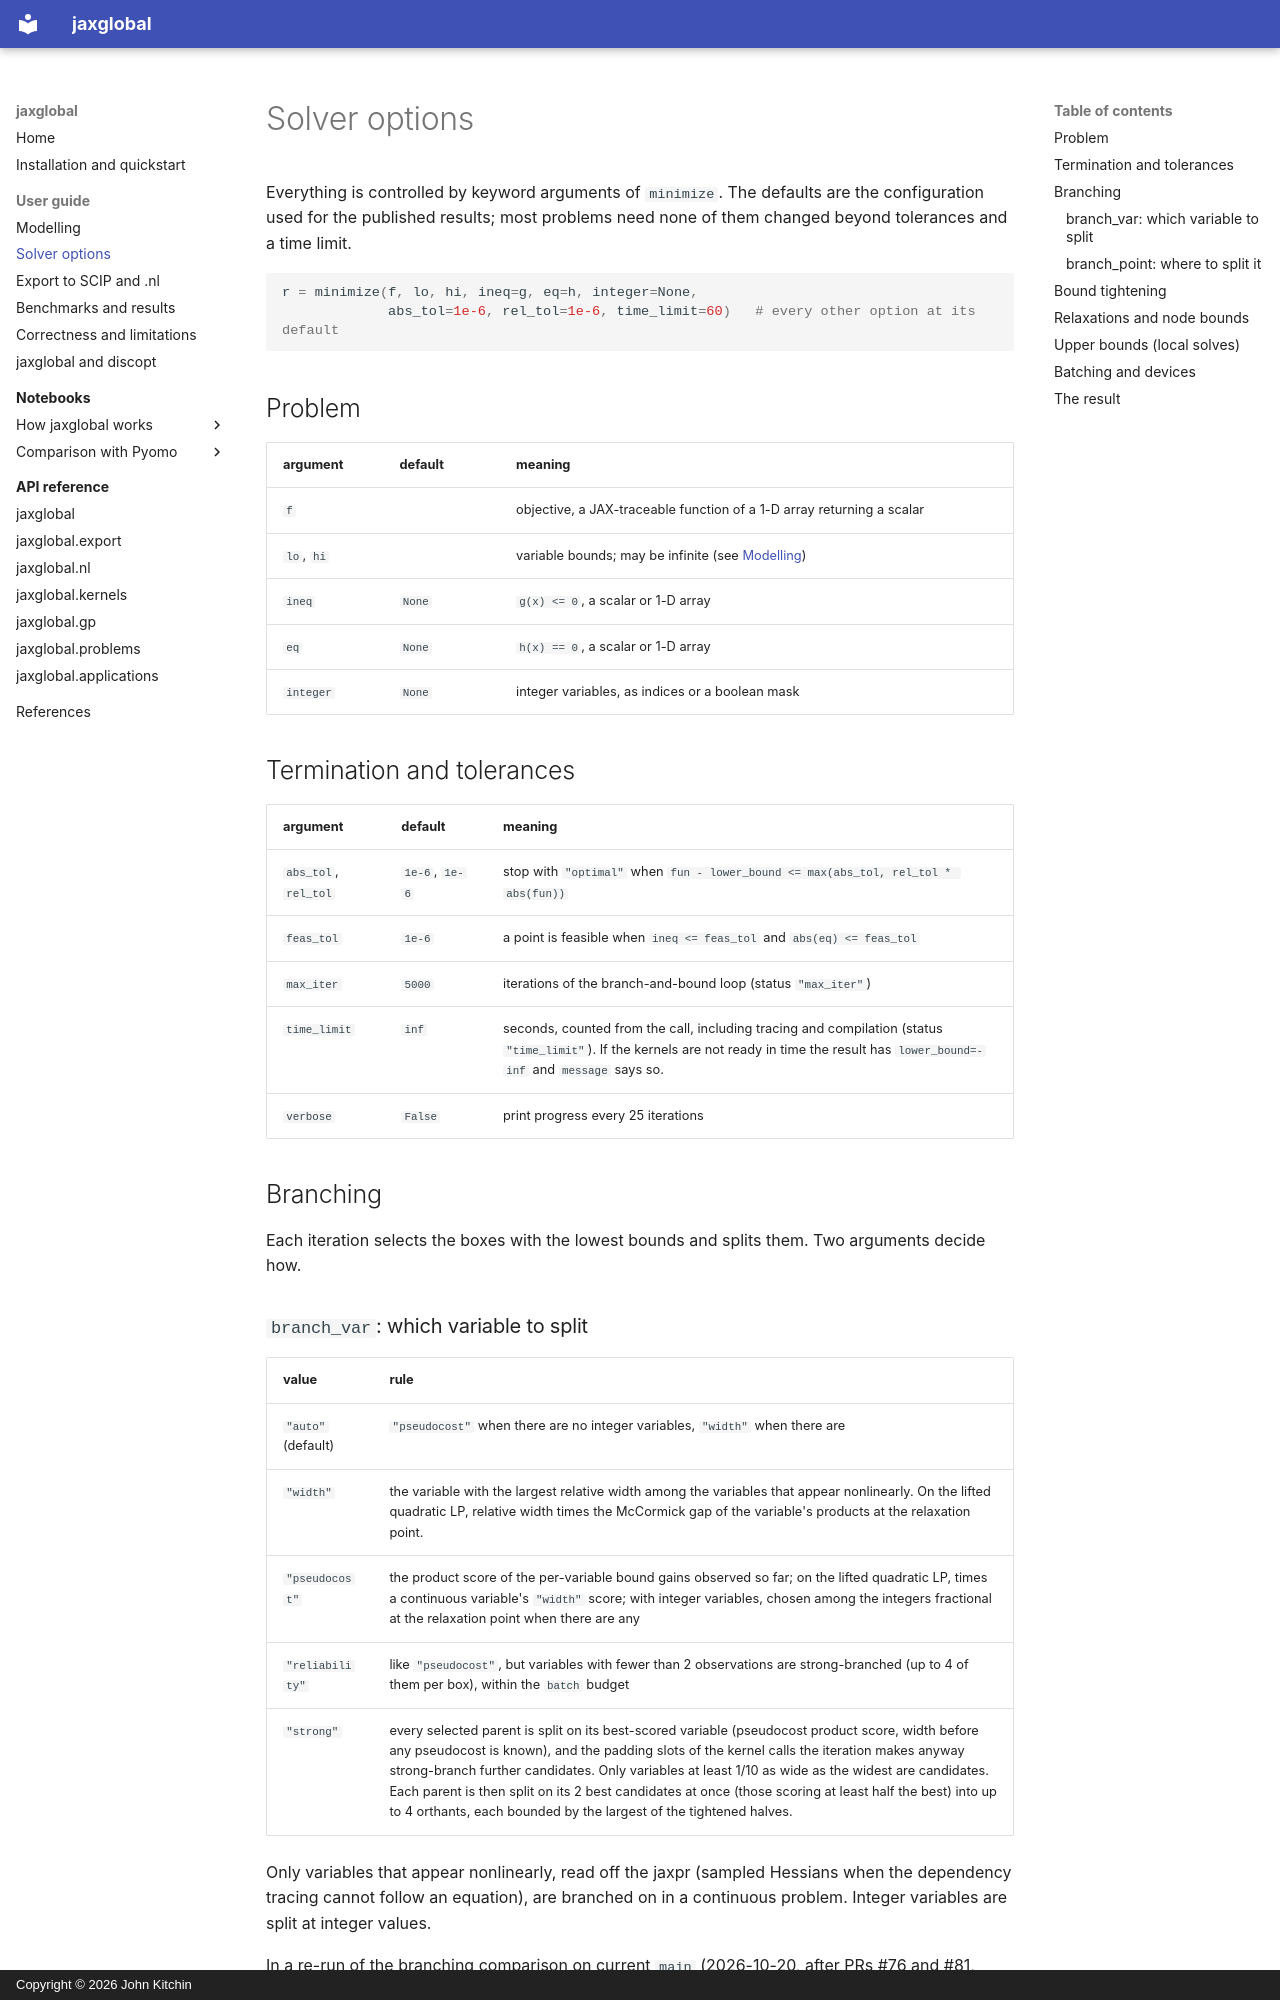

repository: jkitchin/jax-go · page: guide/solver-options/index.html · generator: mkdocs · copyright: Copyright © 2026 John Kitchin

# Solver options

Everything is controlled by keyword arguments of `minimize`. The defaults are
the configuration used for the published results; most problems need none of
them changed beyond tolerances and a time limit.

```python
r = minimize(f, lo, hi, ineq=g, eq=h, integer=None,
             abs_tol=1e-6, rel_tol=1e-6, time_limit=60)   # every other option at its default
```

## Problem

| argument | default | meaning |
|---|---|---|
| `f` | | objective, a JAX-traceable function of a 1-D array returning a scalar |
| `lo`, `hi` | | variable bounds; may be infinite (see [Modelling](modelling.md#bounds)) |
| `ineq` | `None` | `g(x) <= 0`, a scalar or 1-D array |
| `eq` | `None` | `h(x) == 0`, a scalar or 1-D array |
| `integer` | `None` | integer variables, as indices or a boolean mask |

## Termination and tolerances

| argument | default | meaning |
|---|---|---|
| `abs_tol`, `rel_tol` | `1e-6`, `1e-6` | stop with `"optimal"` when `fun - lower_bound <= max(abs_tol, rel_tol * abs(fun))` |
| `feas_tol` | `1e-6` | a point is feasible when `ineq <= feas_tol` and `abs(eq) <= feas_tol` |
| `max_iter` | `5000` | iterations of the branch-and-bound loop (status `"max_iter"`) |
| `time_limit` | `inf` | seconds, counted from the call, including tracing and compilation (status `"time_limit"`). If the kernels are not ready in time the result has `lower_bound=-inf` and `message` says so. |
| `verbose` | `False` | print progress every 25 iterations |

## Branching

Each iteration selects the boxes with the lowest bounds and splits them. Two
arguments decide how.
